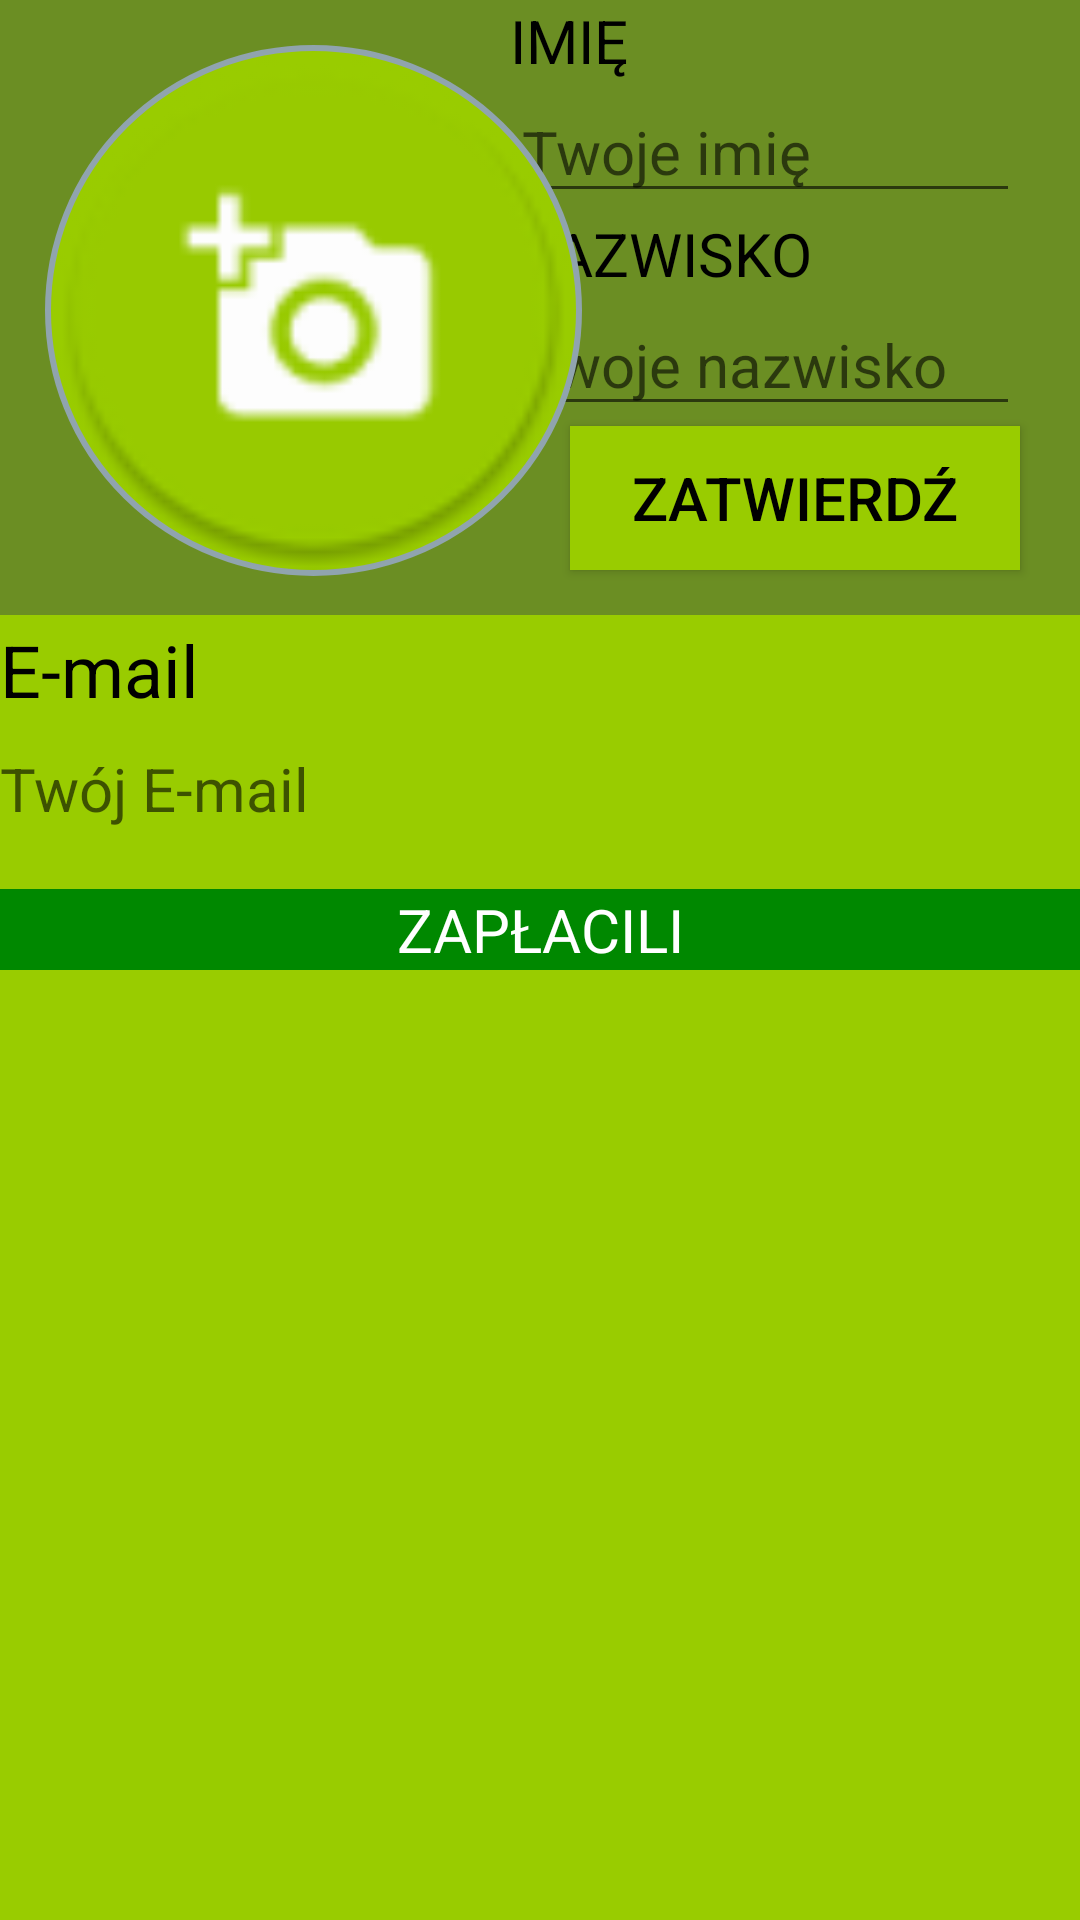

The Android layout XML behind this screen, and the referenced resources:
<!-- AndroidManifest.xml: application theme AppTheme -->
<!-- res/layout/fragment_profile.xml -->
<?xml version="1.0" encoding="utf-8"?>
<FrameLayout xmlns:android="http://schemas.android.com/apk/res/android"
    xmlns:app="http://schemas.android.com/apk/res-auto"
    xmlns:tools="http://schemas.android.com/tools"
    android:layout_width="match_parent"
    android:layout_height="match_parent">

    <RelativeLayout
        android:layout_width="match_parent"
        android:layout_height="match_parent"
        android:background="@android:color/holo_green_light">

        <LinearLayout
            android:layout_width="match_parent"
            android:layout_height="wrap_content"
            android:layout_marginTop="0dp"
            android:layout_marginEnd="0dp"
            android:layout_marginBottom="60dp"
            android:background="@color/button_background"
            android:orientation="vertical"
            tools:ignore="UnknownId">

            <TextView
                android:id="@+id/textViewName"
                android:layout_width="@dimen/fragment_profile_right_width"
                android:layout_height="wrap_content"
                android:layout_gravity="end"
                android:layout_marginLeft="20dp"
                android:layout_marginRight="20dp"
                android:textColor="@android:color/black"
                android:text="@string/profile_fragment_name" />

            <EditText
                android:id="@+id/userNameET"
                android:layout_width="@dimen/fragment_profile_right_width"
                android:layout_height="wrap_content"
                android:layout_gravity="end"
                android:textColor="@android:color/white"
                android:layout_marginLeft="20dp"
                android:layout_marginRight="20dp"
                android:hint="@string/profile_fragment_your_name" />

            <TextView
                android:id="@+id/textViewSurname"
                android:layout_width="@dimen/fragment_profile_right_width"
                android:layout_height="wrap_content"
                android:layout_gravity="end"
                android:textColor="@android:color/black"
                android:layout_marginLeft="20dp"
                android:layout_marginRight="20dp"
                android:text="@string/profile_fragment_surname" />

            <EditText
                android:id="@+id/userSurnameET"
                android:layout_width="@dimen/fragment_profile_right_width"
                android:layout_height="wrap_content"
                android:layout_gravity="end"
                android:layout_marginLeft="20dp"
                android:textColor="@android:color/white"
                android:layout_marginRight="20dp"
                android:hint="@string/profile_fragment_your_surname" />

            <Button
                android:id="@+id/submitDataProfile"
                android:layout_width="150dp"
                android:layout_height="wrap_content"
                android:layout_gravity="end"
                android:layout_marginLeft="20dp"
                android:layout_marginRight="20dp"
                android:layout_marginBottom="15dp"
                android:background="@android:color/holo_green_light"
                android:text="@string/submit_button"
                android:textColor="@color/common_google_signin_btn_text_dark_default" />
        </LinearLayout>

        <ImageView
            android:id="@+id/userImage"
            android:layout_width="179dp"
            android:layout_height="177dp"
            android:layout_alignParentStart="true"
            android:layout_alignParentTop="true"
            android:layout_margin="@dimen/image_margin"
            android:background="@drawable/ic_radius_profile_image"/>

        <TextView
            android:id="@+id/textViewEmail"
            android:layout_width="wrap_content"
            android:layout_height="wrap_content"
            android:textColor="@android:color/black"
            android:layout_below="@+id/userImage"
            android:text="@string/profile_fragment_email"
            android:textSize="24sp"
            tools:layout_marginTop="23dp" />

        <TextView
            android:id="@+id/userEmailET"
            android:layout_width="wrap_content"
            android:layout_height="wrap_content"
            android:layout_below="@+id/textViewEmail"
            android:layout_marginTop="10dp"
            android:textColor="@android:color/white"
            android:autoSizeMaxTextSize="15sp"
            android:hint="@string/profile_fragment_your_email" />

        <LinearLayout
            android:id="@+id/box2"
            android:layout_width="match_parent"
            android:layout_height="match_parent"
            android:layout_below="@+id/userEmailET"
            android:layout_marginTop="20dp"
            android:orientation="vertical">

            <TextView
                android:id="@+id/payPerson"
                android:layout_width="match_parent"
                android:background="#080"
                android:layout_height="wrap_content"
                android:textColor="@android:color/white"
                android:text="ZAPŁACILI"
                android:textAlignment="center" />

            <androidx.recyclerview.widget.RecyclerView
                android:id="@+id/recyclerViewPayPerson"
                android:layout_width="match_parent"
                android:layout_height="match_parent" />
        </LinearLayout>

    </RelativeLayout>
</FrameLayout>
<!-- resources referenced by this layout -->
<resources>
  <color name="button_background">#6B8E23</color>
  <dimen name="fragment_profile_right_width">170dp</dimen>
  <dimen name="image_margin">15dp</dimen>
  <!-- drawable ic_radius_profile_image (drawable) -->
  <?xml version="1.0" encoding="UTF-8"?>
  <layer-list xmlns:android="http://schemas.android.com/apk/res/android">
      <item>
          <shape xmlns:android="http://schemas.android.com/apk/res/android"
              android:shape="oval">
              <solid android:color="@android:color/holo_green_light" />
              <stroke
                  android:width="2dp"
                  android:color="#90a4ae" />
              <size
                  android:width="50dp"
                  android:height="50dp" />
              <padding
                  android:bottom="2dp"
                  android:left="2dp"
                  android:right="2dp"
                  android:top="2dp" />
              <corners android:radius="50dp" />
          </shape>
      </item>
      <item android:drawable="@drawable/ic_photo" />
  </layer-list>
  <string name="profile_fragment_email">E-mail</string>
  <string name="profile_fragment_name">IMIĘ</string>
  <string name="profile_fragment_surname">NAZWISKO</string>
  <string name="profile_fragment_your_email">Twój E-mail</string>
  <string name="profile_fragment_your_name">Twoje imię</string>
  <string name="profile_fragment_your_surname">Twoje nazwisko</string>
  <string name="submit_button">ZATWIERDŹ</string>
  <style name="AppTheme" parent="Theme.AppCompat.Light.DarkActionBar">
          
          <item name="colorPrimary">@color/colorPrimary</item>
          <item name="colorPrimaryDark">@color/colorPrimaryDark</item>
          <item name="colorAccent">@color/colorAccent</item>
          <item name="android:textColor">#000000</item>
          <item name="android:textSize">20sp</item>
      </style>
  <!-- drawable ic_photo: png bitmap (drawable, 3103 bytes) -->
  <color name="colorPrimary">#6200EE</color>
  <color name="colorPrimaryDark">#3700B3</color>
  <color name="colorAccent">#03DAC5</color>
</resources>
